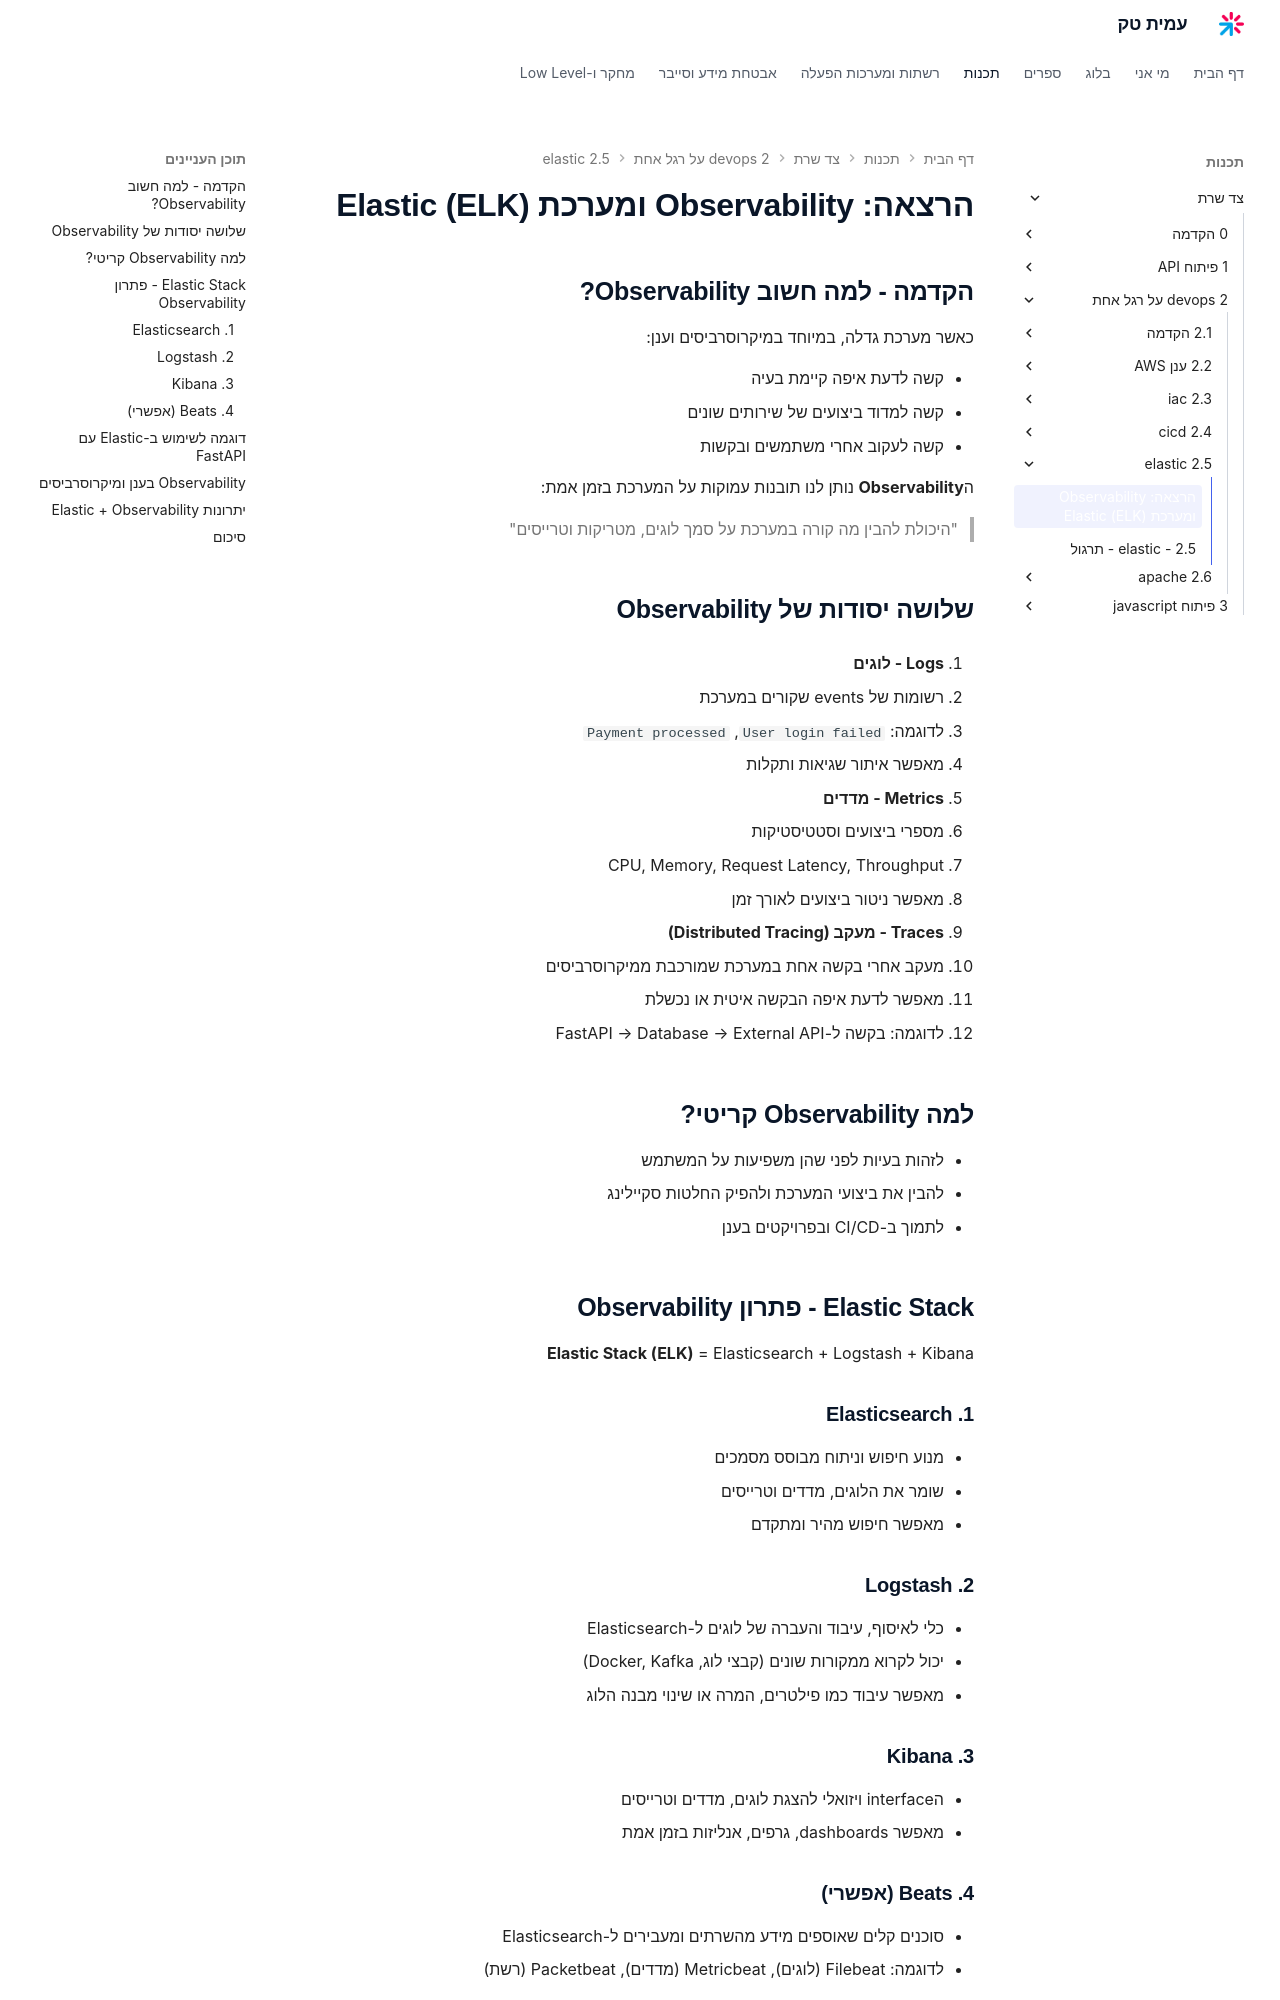

repository: AmitPinchasi/amittech · page: צד-שרת/2 - devops על רגל אחת/2.5 - elastic/2.5 - elastic - הרצאה/index.html · generator: mkdocs

# הרצאה: Observability ומערכת Elastic (ELK)

## הקדמה - למה חשוב Observability?

כאשר מערכת גדלה, במיוחד במיקרוסרביסים וענן:

* קשה לדעת איפה קיימת בעיה
* קשה למדוד ביצועים של שירותים שונים
* קשה לעקוב אחרי משתמשים ובקשות

ה**Observability** נותן לנו תובנות עמוקות על המערכת בזמן אמת:

> "היכולת להבין מה קורה במערכת על סמך לוגים, מטריקות וטרייסים"

## שלושה יסודות של Observability

1. **Logs - לוגים**

   * רשומות של events שקורים במערכת
   * לדוגמה: `User login failed`, `Payment processed`
   * מאפשר איתור שגיאות ותקלות

2. **Metrics - מדדים**

   * מספרי ביצועים וסטטיסטיקות
   * CPU, Memory, Request Latency, Throughput
   * מאפשר ניטור ביצועים לאורך זמן

3. **Traces - מעקב (Distributed Tracing)**

   * מעקב אחרי בקשה אחת במערכת שמורכבת ממיקרוסרביסים
   * מאפשר לדעת איפה הבקשה איטית או נכשלת
   * לדוגמה: בקשה ל-FastAPI → Database → External API

## למה Observability קריטי?

* לזהות בעיות לפני שהן משפיעות על המשתמש
* להבין את ביצועי המערכת ולהפיק החלטות סקיילינג
* לתמוך ב-CI/CD ובפרויקטים בענן

## Elastic Stack - פתרון Observability

**Elastic Stack (ELK)** = Elasticsearch + Logstash + Kibana

### 1. Elasticsearch

* מנוע חיפוש וניתוח מבוסס מסמכים
* שומר את הלוגים, מדדים וטרייסים
* מאפשר חיפוש מהיר ומתקדם

### 2. Logstash

* כלי לאיסוף, עיבוד והעברה של לוגים ל-Elasticsearch
* יכול לקרוא ממקורות שונים (קבצי לוג, Docker, Kafka)
* מאפשר עיבוד כמו פילטרים, המרה או שינוי מבנה הלוג

### 3. Kibana

* הinterface ויזואלי להצגת לוגים, מדדים וטרייסים
* מאפשר dashboards, גרפים, אנליזות בזמן אמת
